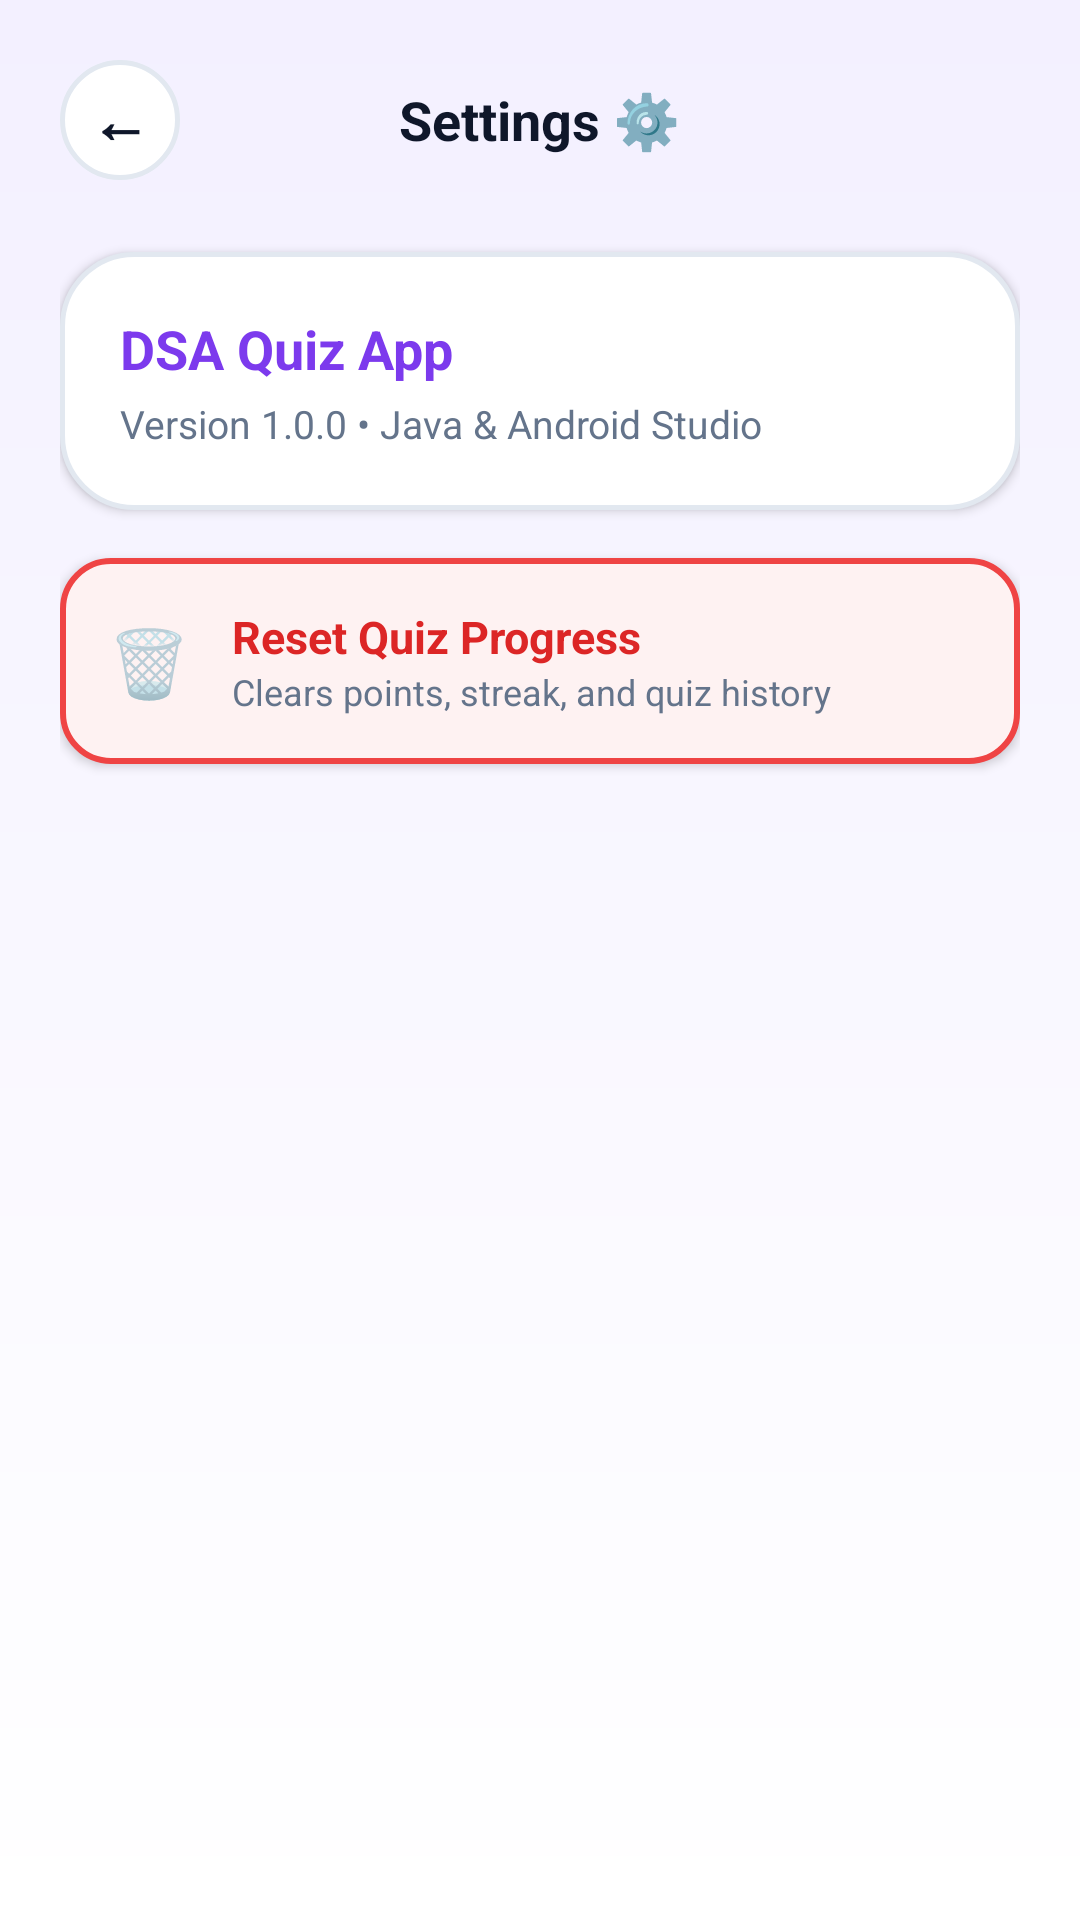

Here is an Android app screen rendered from its layout file. Give the layout XML and the strings, colors and styles it references.
<!-- AndroidManifest.xml: application theme Theme.QuizApp -->
<!-- res/layout/activity_settings.xml -->
<?xml version="1.0" encoding="utf-8"?>
<LinearLayout xmlns:android="http://schemas.android.com/apk/res/android"
    android:layout_width="match_parent"
    android:layout_height="match_parent"
    android:orientation="vertical"
    android:background="@drawable/bg_screen_gradient"
    android:padding="20dp">

    
    <RelativeLayout
        android:layout_width="match_parent"
        android:layout_height="wrap_content"
        android:layout_marginBottom="24dp">

        <FrameLayout
            android:id="@+id/btnBackSettings"
            android:layout_width="40dp"
            android:layout_height="40dp"
            android:background="@drawable/bg_icon_circle">

            <TextView
                android:layout_width="wrap_content"
                android:layout_height="wrap_content"
                android:layout_gravity="center"
                android:text="←"
                android:textColor="@color/text_primary"
                android:textSize="20sp"
                android:textStyle="bold" />
        </FrameLayout>

        <TextView
            android:layout_width="wrap_content"
            android:layout_height="wrap_content"
            android:layout_centerInParent="true"
            android:text="Settings ⚙️"
            android:textColor="@color/text_primary"
            android:textSize="18sp"
            android:textStyle="bold" />
    </RelativeLayout>

    
    <LinearLayout
        android:layout_width="match_parent"
        android:layout_height="wrap_content"
        android:orientation="vertical"
        android:background="@drawable/bg_card_main"
        android:padding="20dp"
        android:layout_marginBottom="16dp"
        android:elevation="2dp">

        <TextView
            android:layout_width="wrap_content"
            android:layout_height="wrap_content"
            android:text="DSA Quiz App"
            android:textColor="@color/purple_primary"
            android:textSize="18sp"
            android:textStyle="bold" />

        <TextView
            android:layout_width="wrap_content"
            android:layout_height="wrap_content"
            android:layout_marginTop="4dp"
            android:text="Version 1.0.0 • Java &amp; Android Studio"
            android:textColor="@color/text_secondary"
            android:textSize="13sp" />
    </LinearLayout>

    
    <LinearLayout
        android:id="@+id/btnResetProgress"
        android:layout_width="match_parent"
        android:layout_height="wrap_content"
        android:orientation="horizontal"
        android:gravity="center_vertical"
        android:background="@drawable/bg_option_wrong"
        android:padding="16dp"
        android:elevation="2dp">

        <TextView
            android:layout_width="wrap_content"
            android:layout_height="wrap_content"
            android:text="🗑️"
            android:textSize="22sp" />

        <LinearLayout
            android:layout_width="wrap_content"
            android:layout_height="wrap_content"
            android:orientation="vertical"
            android:layout_marginStart="14dp">

            <TextView
                android:layout_width="wrap_content"
                android:layout_height="wrap_content"
                android:text="Reset Quiz Progress"
                android:textColor="@color/wrong_red_border"
                android:textSize="15sp"
                android:textStyle="bold" />

            <TextView
                android:layout_width="wrap_content"
                android:layout_height="wrap_content"
                android:text="Clears points, streak, and quiz history"
                android:textColor="@color/text_secondary"
                android:textSize="12sp" />
        </LinearLayout>
    </LinearLayout>

</LinearLayout>
<!-- resources referenced by this layout -->
<resources>
  <color name="purple_primary">#7C3AED</color>
  <color name="text_primary">#0F172A</color>
  <color name="text_secondary">#64748B</color>
  <color name="wrong_red_border">#DC2626</color>
  <!-- drawable bg_card_main (drawable) -->
  <?xml version="1.0" encoding="utf-8"?>
  <shape xmlns:android="http://schemas.android.com/apk/res/android"
      android:shape="rectangle">
      <solid android:color="@color/card_surface" />
      <corners android:radius="24dp" />
      <stroke
          android:width="1.5dp"
          android:color="@color/border_soft" />
  </shape>
  <!-- drawable bg_icon_circle (drawable) -->
  <?xml version="1.0" encoding="utf-8"?>
  <ripple xmlns:android="http://schemas.android.com/apk/res/android"
      android:color="#E2E8F0">
      <item>
          <shape android:shape="oval">
              <solid android:color="@color/card_surface" />
              <stroke
                  android:width="1.5dp"
                  android:color="@color/border_soft" />
          </shape>
      </item>
  </ripple>
  <!-- drawable bg_option_wrong (drawable) -->
  <?xml version="1.0" encoding="utf-8"?>
  <shape xmlns:android="http://schemas.android.com/apk/res/android"
      android:shape="rectangle">
      <solid android:color="@color/wrong_red_bg" />
      <corners android:radius="16dp" />
      <stroke
          android:width="2dp"
          android:color="@color/wrong_red" />
  </shape>
  <!-- drawable bg_screen_gradient (drawable) -->
  <?xml version="1.0" encoding="utf-8"?>
  <shape xmlns:android="http://schemas.android.com/apk/res/android">
      <gradient
          android:angle="270"
          android:startColor="@color/bg_app_gradient_start"
          android:endColor="@color/bg_app_gradient_end"
          android:type="linear" />
  </shape>
  <style name="Theme.QuizApp" parent="Base.Theme.QuizApp" />
  <color name="card_surface">#FFFFFF</color>
  <color name="border_soft">#E2E8F0</color>
  <color name="wrong_red_bg">#FEF2F2</color>
  <color name="wrong_red">#EF4444</color>
  <color name="bg_app_gradient_start">#F3F0FF</color>
  <color name="bg_app_gradient_end">#FFFFFF</color>
  <style name="Base.Theme.QuizApp" parent="Theme.MaterialComponents.DayNight.NoActionBar">
          
          <item name="colorPrimary">@color/primary_teal</item>
          <item name="colorPrimaryVariant">@color/primary_teal_dark</item>
          <item name="colorSecondary">@color/accent_amber</item>
          <item name="android:statusBarColor">@color/bg_app</item>
          <item name="android:windowLightStatusBar">true</item>
      </style>
  <color name="primary_teal">#0D9488</color>
  <color name="primary_teal_dark">#0F766E</color>
  <color name="accent_amber">#F59E0B</color>
  <color name="bg_app">#F8FAFC</color>
</resources>
